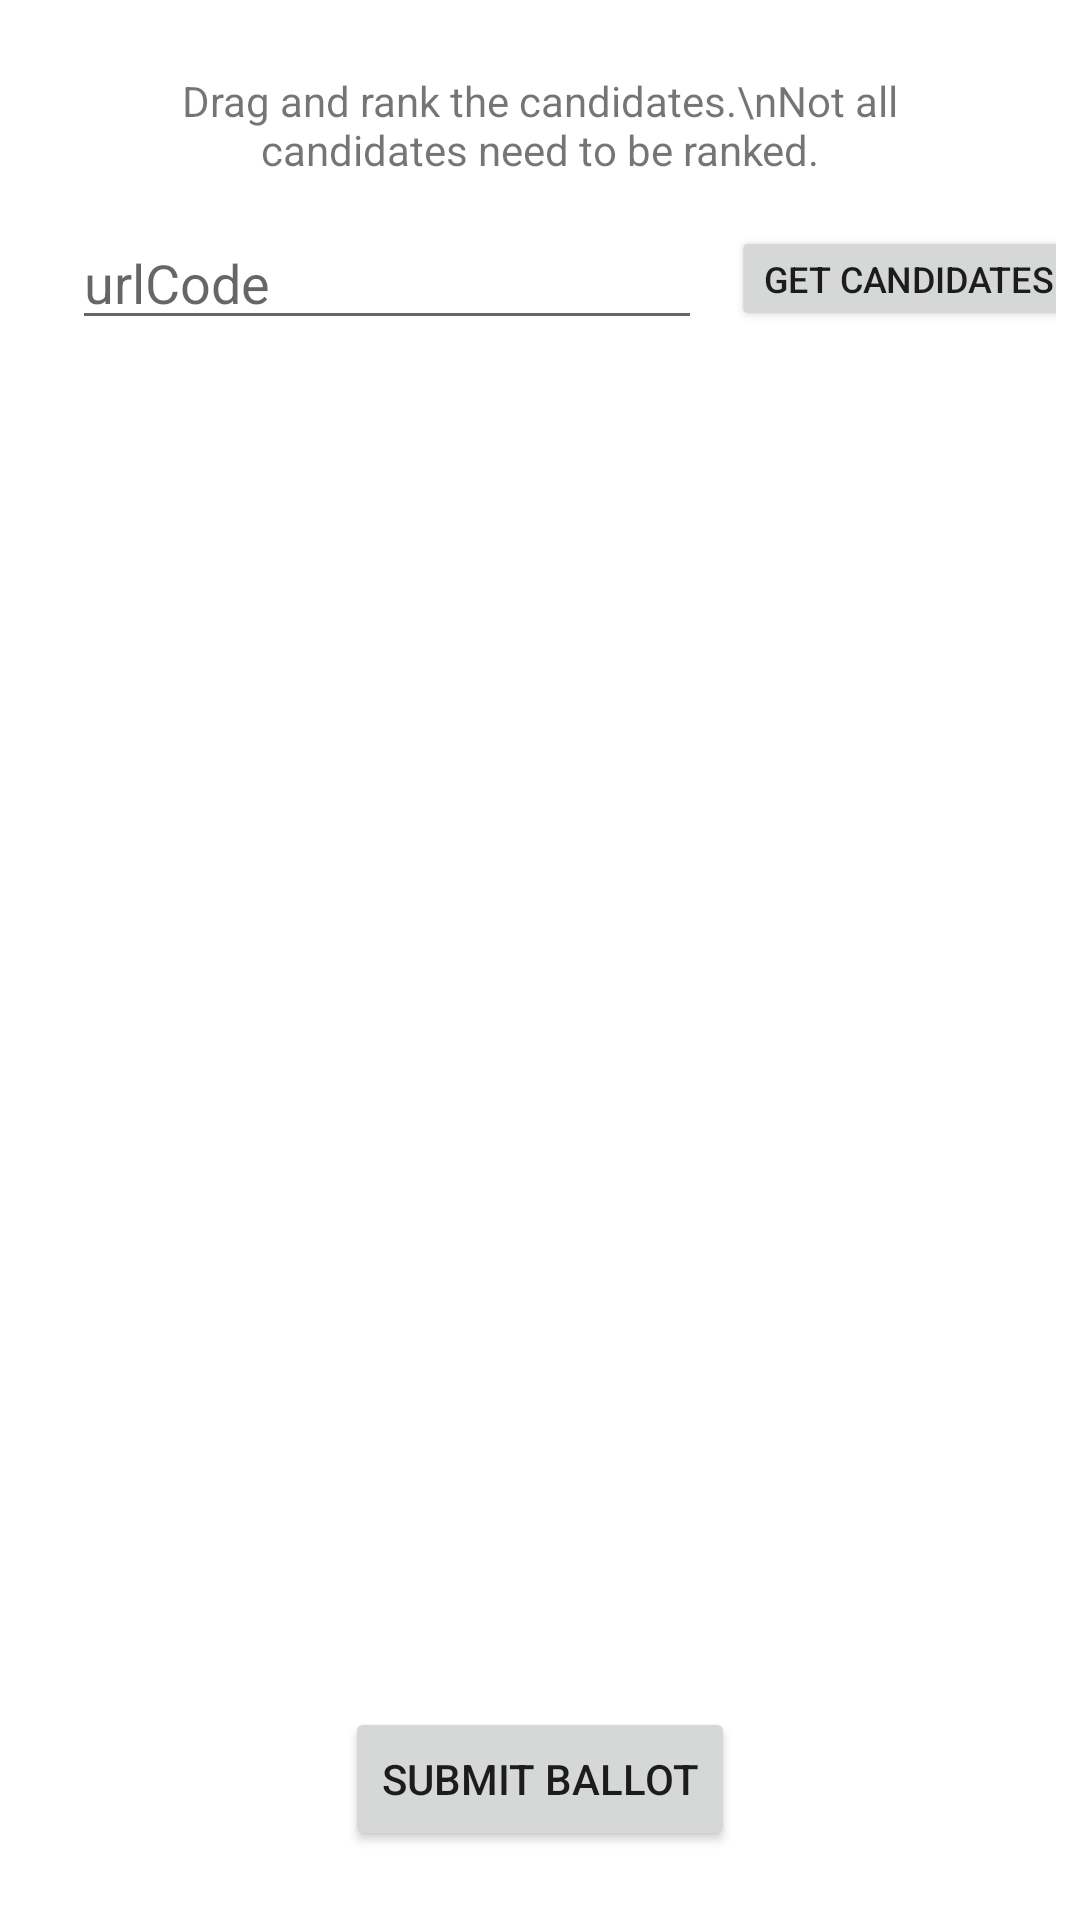

This screen was rendered from an Android layout file. Write that file and the resources it references.
<!-- AndroidManifest.xml: application theme Theme.RCV_androidApp -->
<!-- res/layout/fragment_vote.xml -->
<?xml version="1.0" encoding="utf-8"?>
<androidx.constraintlayout.widget.ConstraintLayout xmlns:android="http://schemas.android.com/apk/res/android"
    xmlns:app="http://schemas.android.com/apk/res-auto"
    xmlns:tools="http://schemas.android.com/tools"
    android:layout_width="match_parent"
    android:layout_height="match_parent"
    android:padding="8dp"
    tools:context=".VoteFragment">

    <Button
        android:id="@+id/btnSubmit"
        android:layout_width="wrap_content"
        android:layout_height="wrap_content"
        android:layout_marginBottom="15dp"
        android:text="Submit Ballot"
        app:layout_constraintBottom_toBottomOf="parent"
        app:layout_constraintEnd_toEndOf="parent"
        app:layout_constraintStart_toStartOf="parent" />

    <TextView
        android:id="@+id/instructions"
        android:layout_width="269dp"
        android:layout_height="32dp"
        android:layout_marginTop="16dp"
        android:gravity="center"
        android:text="Drag and rank the candidates.\nNot all candidates need to be ranked."
        app:layout_constraintEnd_toEndOf="parent"
        app:layout_constraintStart_toStartOf="parent"
        app:layout_constraintTop_toTopOf="parent" />

    <EditText
        android:id="@+id/editTextUrlCode"
        android:layout_width="wrap_content"
        android:layout_height="wrap_content"
        android:layout_marginStart="16dp"
        android:layout_marginTop="16dp"
        android:ems="10"
        android:inputType="textPersonName"
        android:hint="urlCode"
        android:importantForAutofill="no"
        app:layout_constraintStart_toStartOf="parent"
        app:layout_constraintTop_toBottomOf="@+id/instructions" />

    <Button
        android:id="@+id/btnGetCandidates"
        android:layout_width="wrap_content"
        android:layout_height="wrap_content"
        android:minWidth="0dp"
        android:minHeight="0dp"
        android:scaleX="0.85"
        android:scaleY="0.85"
        android:text="Get Candidates"
        app:layout_constraintBottom_toBottomOf="@+id/editTextUrlCode"
        app:layout_constraintStart_toEndOf="@+id/editTextUrlCode"
        app:layout_constraintTop_toTopOf="@+id/editTextUrlCode"
        app:layout_constraintVertical_bias="0.5" />

</androidx.constraintlayout.widget.ConstraintLayout>
<!-- resources referenced by this layout -->
<resources>
  <style name="Theme.RCV_androidApp" parent="Theme.MaterialComponents.DayNight.DarkActionBar">
          
          <item name="colorPrimary">@color/purple_500</item>
          <item name="colorPrimaryVariant">@color/purple_700</item>
          <item name="colorOnPrimary">@color/white</item>
          
          <item name="colorSecondary">@color/teal_200</item>
          <item name="colorSecondaryVariant">@color/teal_700</item>
          <item name="colorOnSecondary">@color/black</item>
          
          <item name="android:statusBarColor" tools:targetApi="l">?attr/colorPrimaryVariant</item>
          
      </style>
  <!-- not gathered from this repository: default colours our renderer supplied (Android Studio template values) -->
  <color name="purple_500">#FF6200EE</color>
  <color name="purple_700">#FF3700B3</color>
  <color name="teal_200">#FF03DAC5</color>
  <color name="teal_700">#FF018786</color>
  <color name="black">#FF000000</color>
  <color name="white">#FFFFFFFF</color>
</resources>
